Run: headless pygame with SDL's dummy video driver; simulated clock (each Clock.tick advances the game by its frame time, no real sleeping); random seed 0; keys injected as events and as key.get_pressed() state; no mouse input.
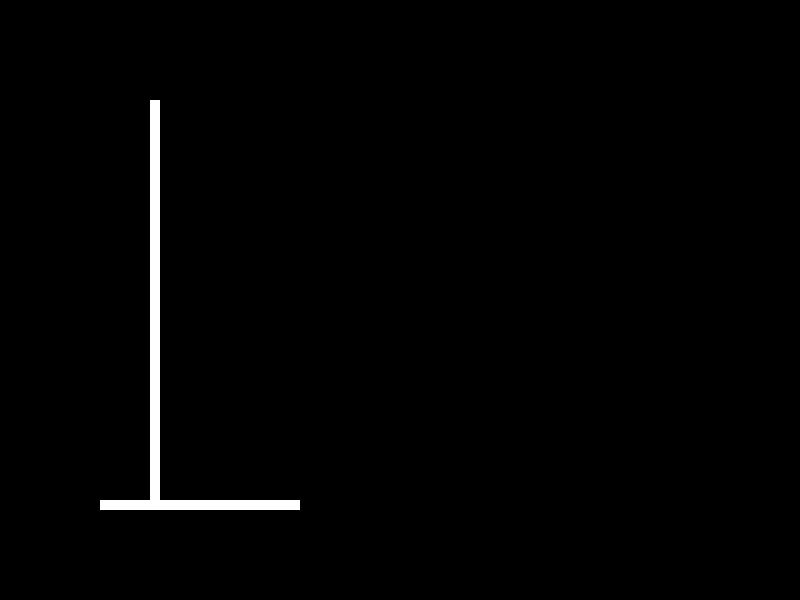
Frame 1 of 4 · flips 1–60 · no input
Frame 2 of 4 · flips 61–180 · tapped SPACE, RETURN · held RIGHT (→), D · screen unchanged from frame 1, image omitted
Frame 3 of 4 · flips 181–300 · held DOWN (↓), S · screen unchanged from frame 2, image omitted
Frame 4 of 4 · flips 301–420 · held LEFT (←), A, UP (↑), W · screen unchanged from frame 3, image omitted

The pygame program that drew these frames:

import pygame
from pygame.locals import *
import random
import sys

pygame.init()

# cores
branco = (255,255,255)
preto = (0,0,0)

# resolução
screen = pygame.display.set_mode((800,600)) 

# fonte
pygame.font.init()
font = pygame.font.SysFont('Arial', 50)
font_rb = pygame.font.SysFont('Arial', 50)

palavras = [
'Caneta', 'Mesa', 'Cadeira', 'Telefone', 'Relogio', 'Livro', 'Computador', 'Chave', 'Óculos', 'Copo',
'Carro', 'Bicicleta', 'Escova', 'Garfo', 'Tesoura', 'Faca', 'Colher', 'Escova de dentes', 'TV', 
'Martelo', 'Banana', 'Abacaxi', 'Morango', 'Pessego', 'Uva','Limao', 'Melancia', 'Laranja', 'Kiwi',
'Manga', 'Cereja', 'Melao', 'Pera', 'Abacate', 'Framboesa', 'Amora', 'Mirtilo', 'Coco', 'Goiaba'
'Cachorro', 'Gato', 'Elefante', 'Leao', 'Tigre', 'Girafa', 'Urso', 'Rato', 'Pássaro', 'Cavalo',
'Macaco', 'Cobra', 'Panda', 'Coelho', 'Galinha', 'Pato', 'Peixe', 'Tubarão', 'Baleia', 'Jacare'
]

palavra_gerada = ''
palavra_escondidinha = ''
final = True
chance = 10
letra = ''
click_last_status = False

'''
def forca(screen, chance):
    if chance == 9:
        pygame.draw.rect(screen, (preto), (100, 500, 200, 10))
        pygame.draw.rect(screen, (preto), (100, 100, 10, 400))
        pygame.draw.rect(screen, (preto), )
    if chance == 8:
        pygame.draw
    if chance == 7:
        pygame.draw
    if chance == 6:
        pygame.draw
    if chance == 5:
        pygame.draw
    if chance == 4:
        pygame.draw
    if chance == 3:
        pygame.draw
    if chance == 2:
        pygame.draw
    if chance == 1:
        pygame.draw
    if chance == 0:
        pygame.draw
'''
while True:
    for event in pygame.event.get():
        # evento de fechar o jogo
        if event.type == QUIT:
            pygame.quit()
            sys.exit()
        
        # evento de pressionar uma tecla
        if event.type == pygame.KEYDOWN:
            letra = str(pygame.key.name(event.key)).upper()
            print(letra) #teste
    
    #forca(screen, chance)
    pygame.draw.rect(screen, (branco), (100, 500, 200, 10))
    pygame.draw.rect(screen, (branco), (150, 100, 10, 400))
    
    
    pygame.display.update()
